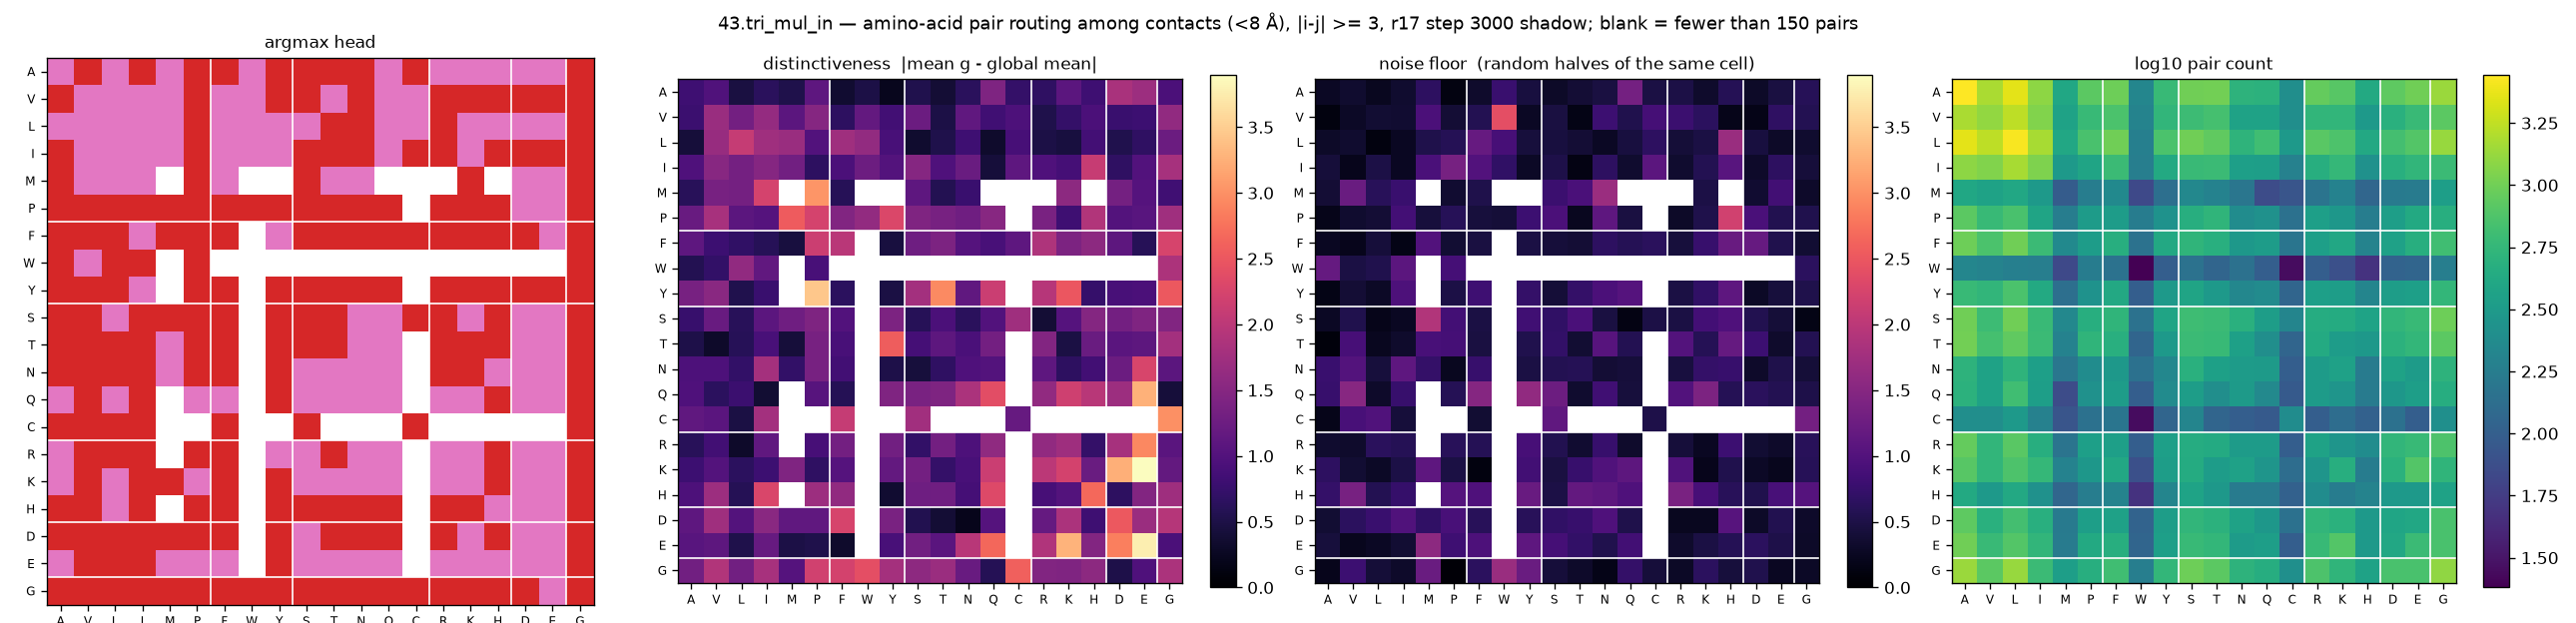

The file beside this chart, header and first rows:
aa_i, aa_j, argmax_head, distinctiveness, null, n_pairs
A, A, 6, 0.8121, 0.2709, 2776
A, V, 3, 0.9843, 0.3482, 1512
A, L, 6, 0.4591, 0.2394, 2276
A, I, 3, 0.6328, 0.3382, 1240
A, M, 6, 0.53, 0.6562, 404
A, P, 3, 1.122, 0.1364, 836
A, F, 3, 0.3521, 0.3308, 964
A, W, 6, 0.502, 0.7637, 212
A, Y, 3, 0.2186, 0.4553, 588
A, S, 3, 0.5414, 0.2909, 992
A, T, 3, 0.3885, 0.3911, 1004
A, N, 3, 0.6318, 0.4568, 520
A, Q, 6, 1.418, 1.33, 504
A, C, 3, 0.7157, 0.4804, 252
A, R, 6, 0.6754, 0.4919, 908
A, K, 6, 1.095, 0.331, 808
A, H, 6, 0.8196, 0.5931, 428
A, D, 6, 1.831, 0.3032, 848
A, E, 6, 1.713, 0.4607, 984
A, G, 3, 0.9349, 0.6061, 1360
V, A, 3, 0.7893, 0.1144, 1512
V, V, 6, 1.677, 0.2801, 1288
V, L, 6, 1.309, 0.3654, 1732
V, I, 6, 1.639, 0.3626, 1136
V, M, 6, 1.085, 0.9379, 372
V, P, 3, 1.499, 0.3898, 592
V, F, 6, 0.669, 0.5707, 720
V, W, 6, 1.16, 2.41, 200
V, Y, 3, 0.8445, 0.2698, 552
V, S, 3, 1.245, 0.47, 628
V, T, 6, 0.4927, 0.1575, 688
V, N, 3, 1.14, 0.8035, 368
V, Q, 6, 0.8228, 0.5367, 368
V, C, 6, 0.9463, 0.8792, 252
V, R, 3, 0.52, 0.7883, 544
V, K, 3, 0.7192, 0.6506, 552
V, H, 3, 0.9343, 0.1838, 312
V, D, 3, 0.7723, 0.1702, 492
V, E, 3, 0.8014, 0.679, 600
V, G, 3, 1.61, 0.5639, 836
L, A, 6, 0.4153, 0.2942, 2276
L, V, 6, 1.67, 0.3487, 1732
L, L, 6, 2.088, 0.1197, 2672
L, I, 6, 1.75, 0.2478, 1480
L, M, 6, 1.685, 0.5181, 416
L, P, 3, 0.9944, 0.5816, 708
L, F, 6, 1.748, 1.194, 992
L, W, 6, 1.617, 0.8905, 188
L, Y, 6, 0.906, 0.4373, 728
L, S, 6, 0.3416, 0.4493, 1000
L, T, 3, 0.5326, 0.3886, 876
L, N, 3, 0.8199, 0.272, 532
L, Q, 6, 0.3274, 0.4542, 652
L, C, 6, 0.8974, 0.6605, 308
L, R, 3, 0.4968, 0.3967, 816
L, K, 6, 0.4543, 0.4729, 740
L, H, 6, 0.8612, 1.688, 420
L, D, 6, 0.5444, 0.4472, 676
L, E, 6, 0.675, 0.2975, 772
L, G, 3, 1.234, 0.3425, 1344
... 340 more rows
